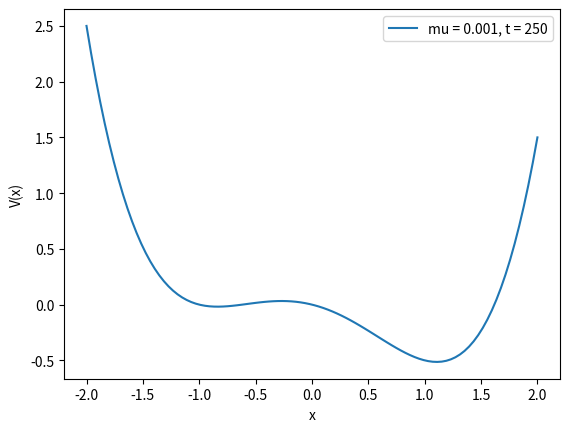

Write the Python code that produced this figure. (Note: this script raises an exception after producing the figure.)


class plot_DoubleWell():
    def __init__(self, t, mu):
        self.mu = mu
        self.t = t
    
    def V(self, x):
        return 0.25 * x**4 - 0.5 * x**2 - self.mu * x * self.t

    def plot(self):
        x = np.linspace(-2, 2, 100)
        fig,ax = plt.subplots()
        ax.plot(x, self.V(x), label='mu = '+str(self.mu)+', t = '+str(self.t))
        ax.set_xlabel('x')
        ax.set_ylabel('V(x)')
        ax.legend()
        fig.savefig(f'../results/figures/DoubleWell_potential_t_{self.t:.0f}'+'.png')

    
if __name__ == "__main__":
    import numpy as np
    import matplotlib.pyplot as plt

    t = 250
    mu = 0.001
    plot_DoubleWell(t, mu).plot()
